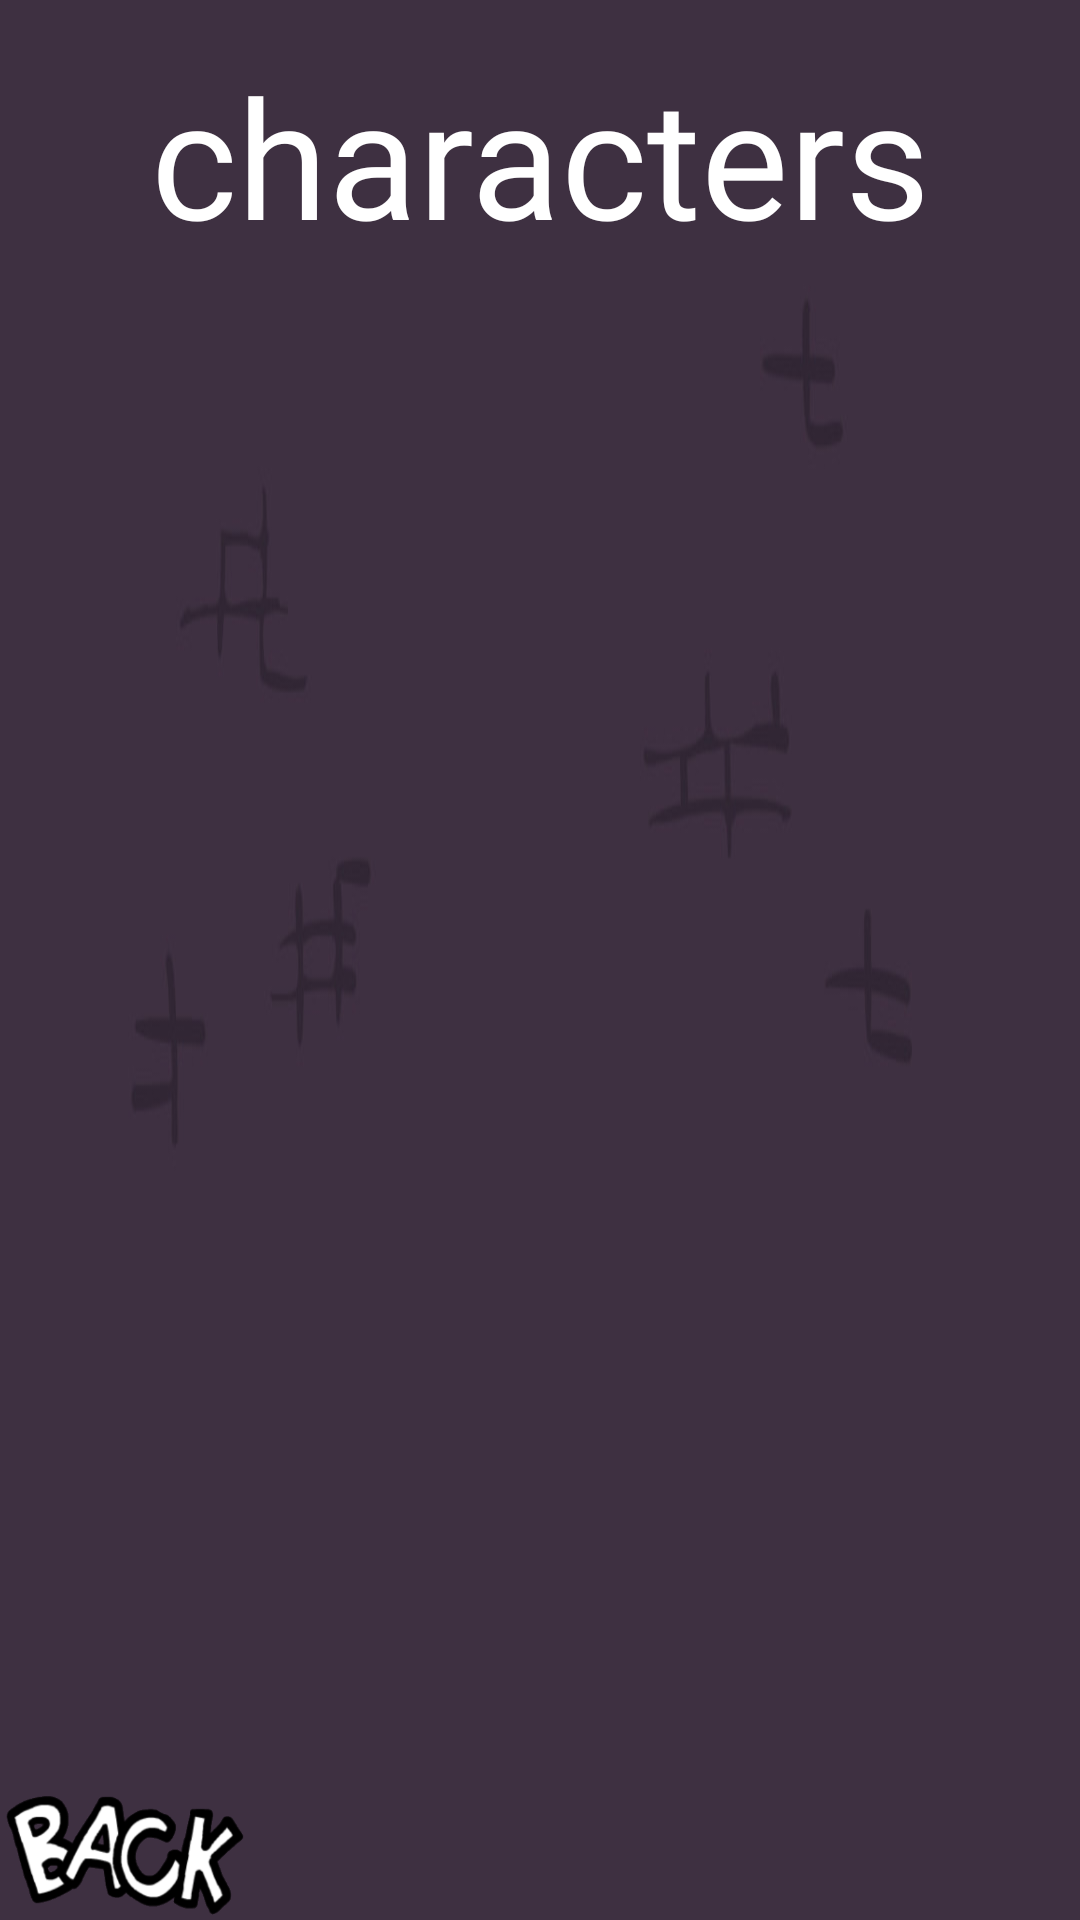

Here is an Android app screen rendered from its layout file. Give the layout XML and the strings, colors and styles it references.
<!-- AndroidManifest.xml: application theme Theme.FNFPlaygroundRemake -->
<!-- res/layout/fragment_fullscreen_choose_character.xml -->
<?xml version="1.0" encoding="utf-8"?>
<LinearLayout xmlns:android="http://schemas.android.com/apk/res/android"
    xmlns:tools="http://schemas.android.com/tools"
    android:orientation="vertical"
    android:layout_width="match_parent"
    android:layout_height="match_parent"
    android:background="@color/black"
    android:theme="@style/ThemeOverlay.FNFPlaygroundRemake.FullscreenContainer"
    tools:context="fnf.playground.fragments.FullscreenFragmentChooseCharacter">

    <LinearLayout
        android:layout_width="match_parent"
        android:layout_height="match_parent"
        android:orientation="vertical"
        android:layout_weight="1"
        android:background="@drawable/stageback"
        >

        <TextView
            android:id="@+id/twOfficialChar"
            android:layout_width="match_parent"
            android:layout_height="wrap_content"
            android:layout_margin="15dp"
            android:fontFamily="@font/vtc_garage_sale_outlined"
            android:text="characters"
            android:textAlignment="center"
            android:textColor="@color/white"
            android:textSize="55sp" />

        <GridView
            android:id="@+id/coverFlowOfficialCharacters"
            android:layout_width="wrap_content"
            android:layout_height="match_parent"


            android:layout_weight="1"


            android:numColumns="auto_fit" />
        <ImageButton
            android:id="@+id/imageButtonBack"
            android:soundEffectsEnabled="false"
            android:layout_width="match_parent"
            android:layout_height="match_parent"
            android:layout_weight="4"
            android:layout_gravity="left"
            android:scaleType="fitStart"
            android:background="#0000"
            android:src="@drawable/back_btn" />



    </LinearLayout>



</LinearLayout>
<!-- resources referenced by this layout -->
<resources>
  <color name="black">#FF000000</color>
  <color name="white">#FFFFFFFF</color>
  <!-- drawable back_btn (drawable) -->
  <?xml version="1.0" encoding="utf-8"?>
  <selector xmlns:android="http://schemas.android.com/apk/res/android">
      <item android:state_pressed="true" android:drawable="@drawable/back_pressed" />
      <item android:drawable="@drawable/back" />
  
  </selector>
  <!-- drawable stageback: jpg bitmap (drawable-v24, 10843 bytes) -->
  <style name="ThemeOverlay.FNFPlaygroundRemake.FullscreenContainer" parent="">
          <item name="fullscreenBackgroundColor">@color/light_blue_600</item>
          <item name="fullscreenTextColor">@color/light_blue_A200</item>
      </style>
  <style name="Theme.FNFPlaygroundRemake" parent="Theme.MaterialComponents.DayNight.DarkActionBar">
          
          <item name="colorPrimary">@color/purple_500</item>
          <item name="colorPrimaryVariant">@color/purple_700</item>
          <item name="colorOnPrimary">@color/white</item>
          
          <item name="colorSecondary">@color/teal_200</item>
          <item name="colorSecondaryVariant">@color/teal_700</item>
          <item name="colorOnSecondary">@color/black</item>
          
          <item name="android:statusBarColor" tools:targetApi="l">?attr/colorPrimaryVariant</item>
          
      </style>
  <!-- drawable back_pressed: png bitmap (drawable, 30948 bytes) -->
  <!-- drawable back: png bitmap (drawable, 33625 bytes) -->
  <color name="light_blue_600">#FF039BE5</color>
  <color name="light_blue_A200">#FF40C4FF</color>
  <color name="purple_500">#FF6200EE</color>
  <color name="purple_700">#FF3700B3</color>
  <color name="teal_200">#FF03DAC5</color>
  <color name="teal_700">#FF018786</color>
</resources>
